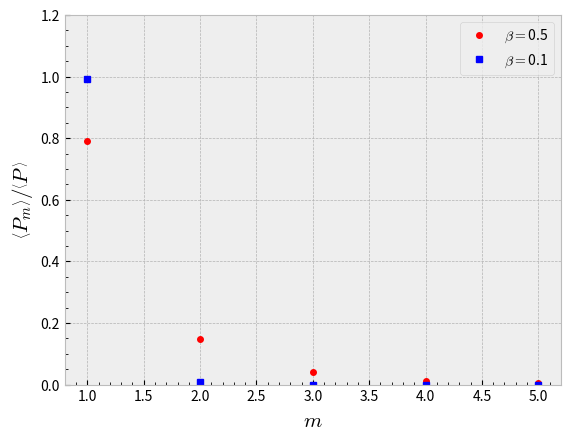

This figure's Python source:
import numpy as np
import matplotlib.pyplot as plt
from scipy import integrate
from scipy.special import jv
plt.style.use('bmh')

m = np.arange(1,6)
betas = [0.5,0.1]
colores = ['ro','bs']
plt.figure()
for b,c in zip(betas,colores):
# se define el resultado de la integral, para cada m como una función
    def f(m):
            f = lambda theta: (b**2)*m**2*(np.tan(theta)**2)*jv(m,b*m*np.cos(theta))**2*np.sin(theta)
            return integrate.quad(f, 0, np.pi)[0] # calcula la integral, usando el método de cuadraturas
    # calcula la integral para toda la lista de valores de m
    f_vec = np.vectorize(f) # versión vectorizada
    y = f_vec(m)
    ynorm = y/np.sum(y) # normaliza la integral, dividiendo por la suma sobre todos los m's
    #grafica 
    plt.plot(m,ynorm,c,label='$\\beta= $'+str(b), markersize=4) 
plt.legend()
plt.xlim(0.8,5.2)
plt.ylim(0,1.2)
plt.grid(True)
plt.minorticks_on()
plt.xlabel('$m$', fontsize=15)
plt.ylabel('$\\left\\langle {P_m}\\right\\rangle /\\left\\langle {P}\,\\right\\rangle $',  fontsize=15)
plt.savefig("fig-mas-potencia-total-comparacion.pdf")
